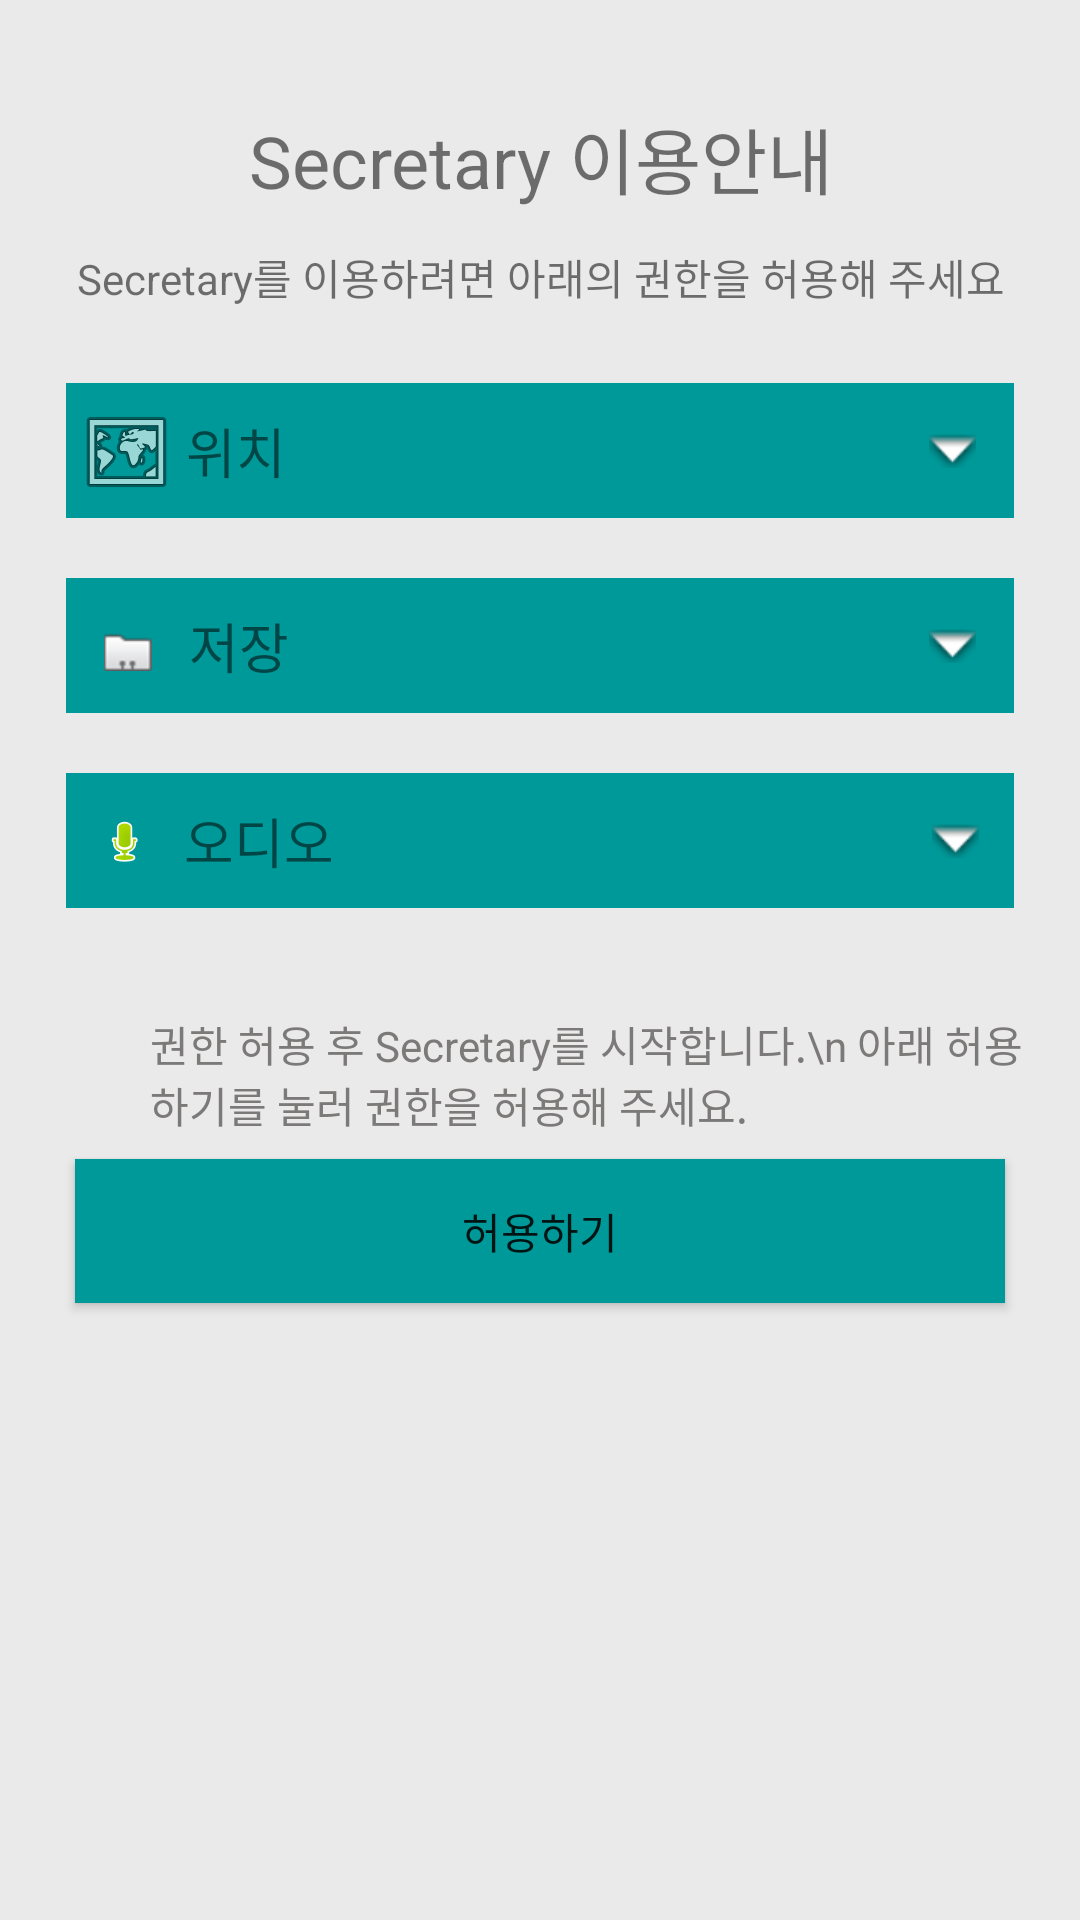

Layout XML and referenced resources for this Android screen:
<!-- AndroidManifest.xml: application theme Base.Theme.AppCompat.Light.DarkActionBar -->
<!-- res/layout/activity_permission.xml -->
<?xml version="1.0" encoding="utf-8"?>
<LinearLayout xmlns:android="http://schemas.android.com/apk/res/android"
    xmlns:app="http://schemas.android.com/apk/res-auto"
    xmlns:tools="http://schemas.android.com/tools"
    android:layout_width="match_parent"
    android:layout_height="match_parent"
    android:background="#EAEAEA"
    android:orientation="vertical"
    tools:context=".MainActivity">
    <LinearLayout
        android:layout_width="match_parent"
        android:layout_height="wrap_content"
        android:orientation="vertical">

        <TextView
            android:id="@+id/textView"
            android:layout_width="match_parent"
            android:layout_height="wrap_content"
            android:text="Secretary 이용안내"
            android:textSize="24dp"
            android:gravity="center"
            android:layout_marginTop="35dp"
            android:layout_marginBottom="12dp"/>

        <TextView
            android:id="@+id/textView2"
            android:layout_width="match_parent"
            android:layout_height="wrap_content"
            android:text="Secretary를 이용하려면 아래의 권한을 허용해 주세요"
            android:gravity="center"
            android:layout_marginBottom="25dp"/>
    </LinearLayout>

    <LinearLayout
        android:layout_width="316dp"
        android:layout_height="wrap_content"
        android:layout_gravity="center"
        android:orientation="vertical">

        <LinearLayout
            android:layout_width="match_parent"
            android:layout_height="wrap_content"
            android:layout_marginBottom="10dp"
            android:orientation="vertical">

            <LinearLayout
                android:layout_width="match_parent"
                android:layout_height="45dp"
                android:layout_marginBottom="10dp"
                android:background="#009999"
                android:orientation="horizontal">

                <ImageView
                    android:id="@+id/imageView"
                    android:layout_width="15dp"
                    android:layout_height="wrap_content"
                    android:layout_marginTop="7dp"
                    android:layout_weight="1"
                    app:srcCompat="@android:drawable/ic_menu_mapmode" />

                <TextView
                    android:id="@+id/textView3"
                    android:layout_width="wrap_content"
                    android:layout_height="match_parent"
                    android:layout_weight="8"
                    android:gravity="center_vertical"
                    android:text="위치"
                    android:textSize="18dp" />

                <ImageButton
                    android:id="@+id/imageButton"
                    android:layout_width="wrap_content"
                    android:layout_height="match_parent"
                    android:layout_weight="1"
                    android:background="@android:color/transparent"
                    android:onClick="visibleLocationTxt"
                    android:src="@android:drawable/arrow_down_float"
                    tools:ignore="OnClick" />

            </LinearLayout>

            <TextView
                android:id="@+id/locationTxtView"
                android:layout_width="wrap_content"
                android:layout_height="wrap_content"
                android:layout_weight="1"
                android:paddingLeft="5dp"
                android:paddingRight="19dp"
                android:text="내 기기에서 위치정보를 얻어 기기 위치를 파악하기 위하여 기기정보 접근 허용이 필요합니다."
                android:visibility="gone" />

        </LinearLayout>

        <LinearLayout
            android:layout_width="match_parent"
            android:layout_height="wrap_content"
            android:layout_marginBottom="10dp"
            android:orientation="vertical">

            <LinearLayout
                android:layout_width="match_parent"
                android:layout_height="45dp"
                android:layout_marginBottom="10dp"
                android:background="#009999"
                android:orientation="horizontal">

                <ImageView
                    android:id="@+id/imageView2"
                    android:layout_width="wrap_content"
                    android:layout_height="wrap_content"
                    android:layout_marginTop="15dp"
                    android:layout_weight="1"
                    app:srcCompat="@android:drawable/sym_contact_card" />

                <TextView
                    android:id="@+id/textView4"
                    android:layout_width="wrap_content"
                    android:layout_height="match_parent"
                    android:layout_weight="8"
                    android:gravity="center_vertical"
                    android:text="저장"
                    android:textSize="18dp" />

                <ImageButton
                    android:id="@+id/imageButton2"
                    android:layout_width="wrap_content"
                    android:layout_height="match_parent"
                    android:layout_weight="1"
                    android:background="@android:color/transparent"
                    android:onClick="visibleStorageTxt"
                    android:src="@android:drawable/arrow_down_float"
                    tools:ignore="OnClick"/>
            </LinearLayout>

            <TextView
                android:id="@+id/storageTxtView"
                android:layout_width="wrap_content"
                android:layout_height="wrap_content"
                android:layout_weight="1"
                android:paddingLeft="5dp"
                android:text="내 기기에서 사진, 동영상 및 파일을 저장하고 카카오톡으로 전송하기 위하여 저장 접근 허용이 필요합니다."
                android:visibility="gone" />

        </LinearLayout>

        <LinearLayout
            android:layout_width="match_parent"
            android:layout_height="wrap_content"
            android:layout_marginBottom="5dp"
            android:orientation="vertical">

            <LinearLayout
                android:layout_width="match_parent"
                android:layout_height="45dp"
                android:layout_marginBottom="10dp"
                android:background="#009999"
                android:orientation="horizontal">

                <ImageView
                    android:id="@+id/imageView3"
                    android:layout_width="wrap_content"
                    android:layout_height="wrap_content"
                    android:layout_marginTop="15dp"
                    android:layout_weight="1"
                    app:srcCompat="@android:drawable/presence_audio_online" />

                <TextView
                    android:id="@+id/textView8"
                    android:layout_width="wrap_content"
                    android:layout_height="match_parent"
                    android:layout_weight="8"
                    android:gravity="center_vertical"
                    android:text="오디오"
                    android:textSize="18dp" />

                <ImageButton
                    android:id="@+id/imageButton3"
                    android:layout_width="wrap_content"
                    android:layout_height="match_parent"
                    android:layout_weight="1"
                    android:background="@android:color/transparent"
                    android:onClick="visibleAudioTxt"
                    android:src="@android:drawable/arrow_down_float"
                    tools:ignore="OnClick"/>
            </LinearLayout>

            <TextView
                android:id="@+id/audioTxtView"
                android:layout_width="wrap_content"
                android:layout_height="wrap_content"
                android:layout_weight="1"
                android:paddingLeft="5dp"
                android:text="내 기기에서 음성을 인식하고 Secretary에게 전송하기 위하여 접근 허용이 필요합니다."
                android:visibility="gone" />

        </LinearLayout>
    </LinearLayout>

    <TextView
        android:id="@+id/textView9"
        android:layout_width="300dp"
        android:layout_height="wrap_content"
        android:layout_marginLeft="50dp"
        android:layout_marginTop="20dp"
        android:gravity="left"
        android:text="권한 허용 후 Secretary를 시작합니다.\n 아래 허용하기를 눌러 권한을 허용해 주세요."
        android:textColor="#7c7979" />

    <Button
        android:id="@+id/allowButton"
        android:layout_width="310dp"
        android:layout_height="wrap_content"
        android:layout_gravity="center"
        android:background="#009999"
        android:layout_marginTop="8dp"
        android:text="허용하기" />

</LinearLayout>
<!-- resources referenced by this layout -->
<resources>

</resources>
